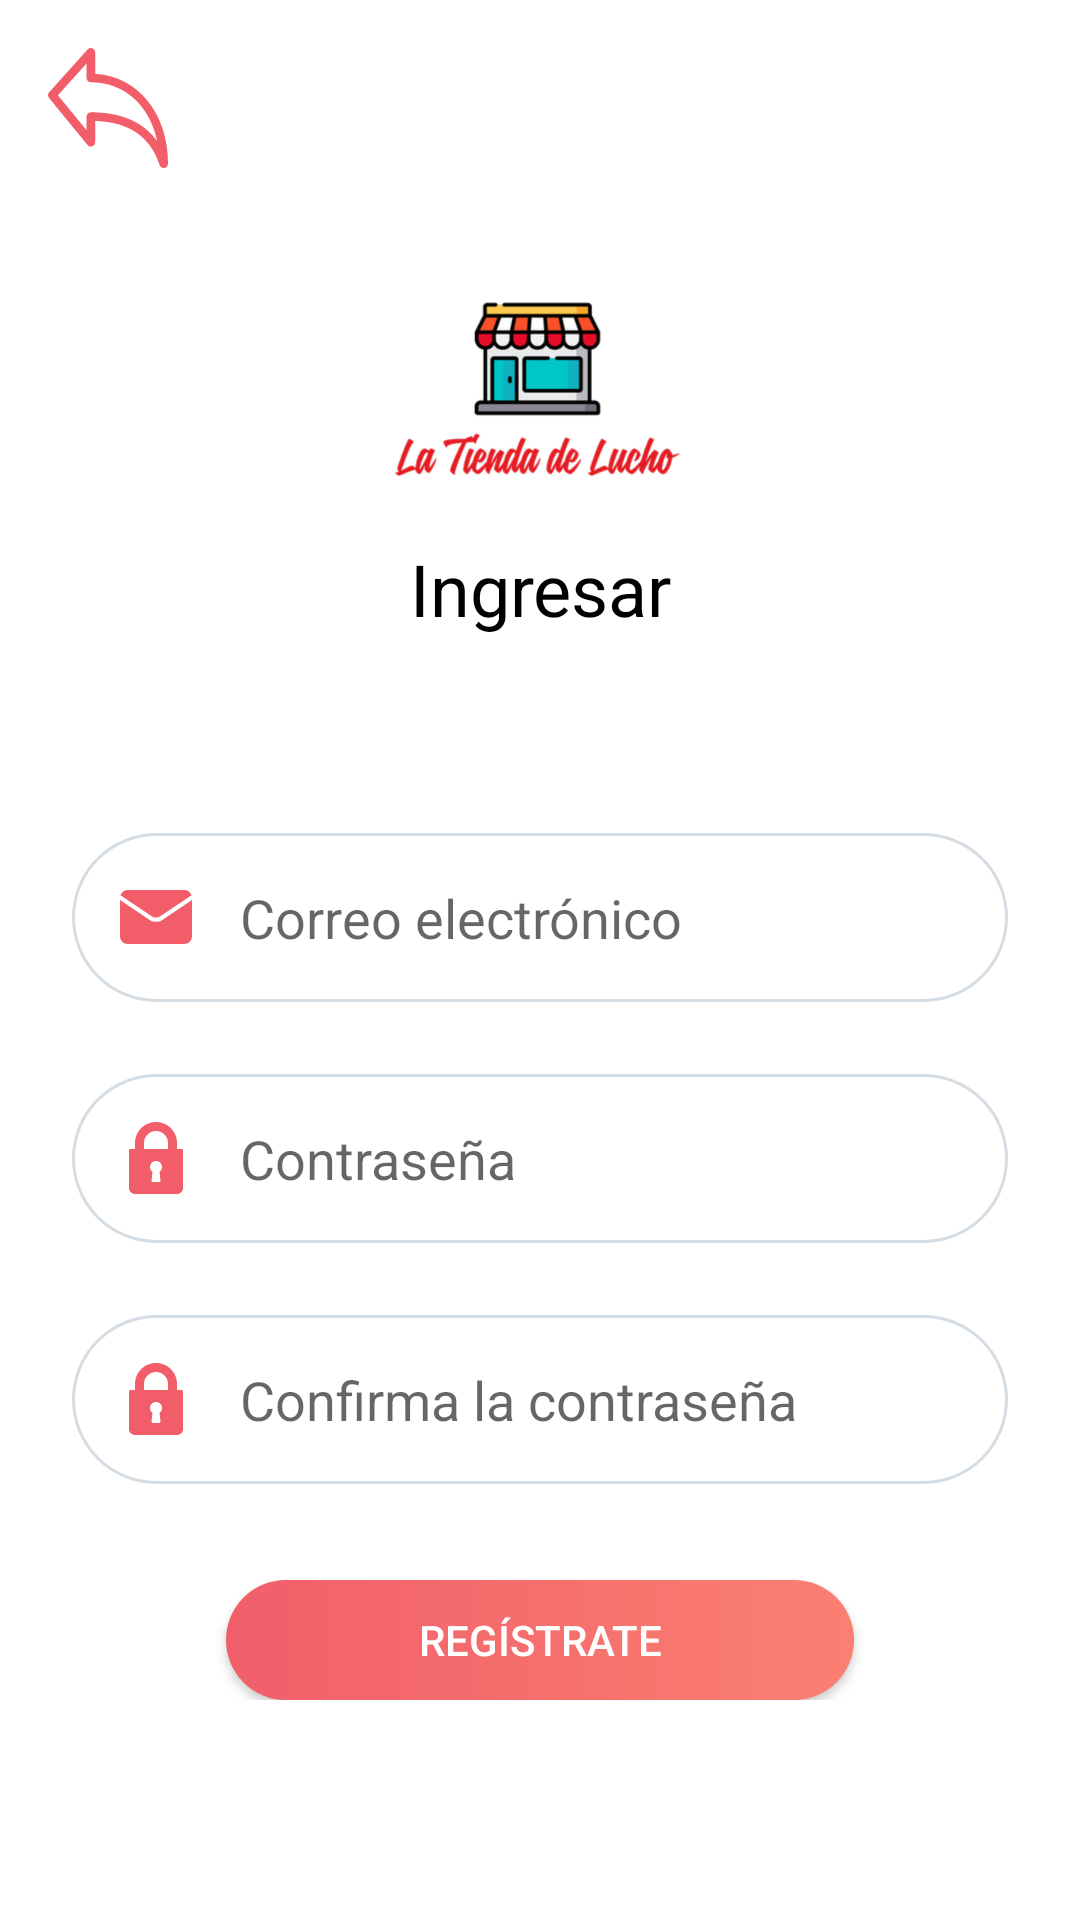

Produce the Android XML layout that renders to this screen, including the resource entries it uses.
<!-- AndroidManifest.xml: application theme Theme.FirebaseLogin -->
<!-- res/layout/activity_sign_up.xml -->
<?xml version="1.0" encoding="utf-8"?>
<androidx.constraintlayout.widget.ConstraintLayout xmlns:android="http://schemas.android.com/apk/res/android"
    xmlns:app="http://schemas.android.com/apk/res-auto"
    xmlns:tools="http://schemas.android.com/tools"
    android:layout_width="match_parent"
    android:layout_height="match_parent"
    tools:context=".SignUpActivity">

    <ImageView
        android:id="@+id/backImageView"
        android:layout_width="wrap_content"
        android:layout_height="wrap_content"
        android:layout_marginTop="16dp"
        android:layout_marginLeft="16dp"
        app:layout_constraintStart_toStartOf="parent"
        app:layout_constraintTop_toTopOf="parent"
        app:srcCompat="@drawable/ic_back"
        tools:ignore="VectorDrawableCompat"
        android:contentDescription="@string/all"
        android:layout_marginStart="16dp" />

    <LinearLayout
        android:id="@+id/linearLayout3"
        android:layout_width="match_parent"
        android:layout_height="wrap_content"
        android:layout_marginTop="24dp"
        android:gravity="center"
        android:orientation="vertical"
        app:layout_constraintEnd_toEndOf="parent"
        app:layout_constraintStart_toStartOf="parent"
        app:layout_constraintTop_toBottomOf="@+id/backImageView"
        tools:ignore="UseCompoundDrawables">

        <ImageView
            android:id="@+id/imageView2"
            android:layout_width="100dp"
            android:layout_height="100dp"
            android:contentDescription="@string/all"
            app:srcCompat="@drawable/logo"
            tools:ignore="VectorDrawableCompat" />

        <TextView
            android:id="@+id/textView5"
            android:layout_width="match_parent"
            android:layout_height="wrap_content"
            android:gravity="center"
            android:text="@string/title_active_login"
            android:textColor="@color/black"
            android:textSize="24sp" />
    </LinearLayout>

    <LinearLayout
        android:id="@+id/linearLayout"
        android:layout_width="match_parent"
        android:layout_height="wrap_content"
        android:layout_marginBottom="32dp"
        android:gravity="center"
        android:orientation="vertical"
        app:layout_constraintBottom_toBottomOf="parent"
        app:layout_constraintEnd_toEndOf="parent"
        app:layout_constraintStart_toStartOf="parent"
        app:layout_constraintTop_toBottomOf="@+id/linearLayout3">

        <EditText
            android:id="@+id/emailEditText"
            android:layout_width="match_parent"
            android:layout_height="wrap_content"
            android:layout_marginLeft="24dp"
            android:layout_marginTop="24dp"
            android:layout_marginRight="24dp"
            android:autofillHints="@string/email"
            android:background="@drawable/ic_field"
            android:drawableStart="@drawable/ic_email"
            android:drawableLeft="@drawable/ic_email"
            android:drawablePadding="16dp"
            android:ems="10"
            android:hint="@string/email"
            android:inputType="textEmailAddress"
            android:padding="16dp" />

        <EditText
            android:id="@+id/passwordEditText"
            android:layout_width="match_parent"
            android:layout_height="wrap_content"
            android:layout_marginLeft="24dp"
            android:layout_marginTop="24dp"
            android:layout_marginRight="24dp"
            android:autofillHints="@string/password"
            android:background="@drawable/ic_field"
            android:drawableStart="@drawable/ic_lock"
            android:drawableLeft="@drawable/ic_lock"
            android:drawablePadding="16dp"
            android:ems="10"
            android:hint="@string/password"
            android:inputType="textPassword"
            android:maxLength="16"
            android:padding="16dp" />

        <EditText
            android:id="@+id/repeatPasswordEditText"
            android:layout_width="match_parent"
            android:layout_height="wrap_content"
            android:layout_marginLeft="24dp"
            android:layout_marginTop="24dp"
            android:layout_marginRight="24dp"
            android:autofillHints="@string/repeat_password"
            android:background="@drawable/ic_field"
            android:drawableStart="@drawable/ic_lock"
            android:drawableLeft="@drawable/ic_lock"
            android:drawablePadding="16dp"
            android:ems="10"
            android:hint="@string/repeat_password"
            android:inputType="textPassword"
            android:maxLength="16"
            android:padding="16dp" />

        <androidx.appcompat.widget.AppCompatButton
            android:id="@+id/signUpButton"
            android:layout_width="wrap_content"
            android:layout_height="40dp"
            android:layout_marginTop="32dp"
            android:background="@drawable/ic_buttom"
            android:paddingLeft="64dp"
            android:paddingRight="64dp"
            android:text="@string/signup"
            android:textColor="@color/white" />
    </LinearLayout>
</androidx.constraintlayout.widget.ConstraintLayout>
<!-- resources referenced by this layout -->
<resources>
  <color name="black">#FF000000</color>
  <color name="white">#FFFFFFFF</color>
  <!-- drawable ic_back (drawable) -->
  <vector xmlns:android="http://schemas.android.com/apk/res/android"
      android:width="40dp"
      android:height="40dp"
      android:viewportWidth="477.862"
      android:viewportHeight="477.862">
    <path
        android:fillColor="#f15e6a"
        android:pathData="M187.722,102.856V17.062C187.719,7.636 180.076,-0.003 170.65,0c-4.834,0.001 -9.44,2.053 -12.676,5.644L4.375,176.311c-5.617,6.256 -5.842,15.67 -0.529,22.187l153.6,187.733c5.968,7.295 16.72,8.371 24.016,2.403c3.952,-3.233 6.249,-8.066 6.26,-13.172v-85.043c134.827,4.386 218.965,62.02 256.888,175.787c2.326,6.96 8.841,11.653 16.179,11.656c0.92,0.003 1.84,-0.072 2.748,-0.222c8.256,-1.347 14.319,-8.479 14.319,-16.845C477.855,259.818 356.87,112.174 187.722,102.856zM170.655,255.995c-9.426,0 -17.067,7.641 -17.067,17.067v54.613L39.532,188.257l114.057,-126.72v57.924c0,9.426 7.641,17.067 17.067,17.067c134.144,0 234.53,92.826 264.124,234.462C379.841,294.6 291.385,255.995 170.655,255.995z"/>
  </vector>
  <!-- drawable ic_buttom (drawable) -->
  <?xml version="1.0" encoding="utf-8"?>
  <shape xmlns:android="http://schemas.android.com/apk/res/android" android:shape="rectangle">
      <gradient
          android:startColor="#f15e6a"
          android:endColor="#FA8072"/>
  
      <corners android:radius= "50dp" />
  </shape>
  <!-- drawable ic_email (drawable) -->
  <vector xmlns:android="http://schemas.android.com/apk/res/android"
      android:width="24dp"
      android:height="24dp"
      android:viewportWidth="511.996"
      android:viewportHeight="511.996">
    <path
        android:fillColor="#f15e6a"
        android:pathData="m230.9,253.371c13.369,8.913 36.827,8.914 50.199,-0.001 0.002,-0.001 0.005,-0.003 0.007,-0.004l227.865,-151.911c-7.474,-21.616 -28.018,-37.188 -52.142,-37.188h-401.663c-24.125,0 -44.668,15.572 -52.143,37.188l227.87,151.912c0.003,0.002 0.005,0.002 0.007,0.004z"/>
    <path
        android:fillColor="#f15e6a"
        android:pathData="m297.746,278.328c-0.003,0.002 -0.005,0.004 -0.007,0.005 -11.702,7.801 -26.724,11.702 -41.741,11.702 -15.02,0 -30.036,-3.9 -41.739,-11.703 -0.002,-0.001 -0.003,-0.002 -0.005,-0.003l-214.254,-142.835v257.072c0,30.417 24.747,55.163 55.166,55.163h401.666c30.418,0 55.164,-24.746 55.164,-55.163v-257.072z"/>
  </vector>
  <!-- drawable ic_field (drawable) -->
  <?xml version="1.0" encoding="utf-8"?>
  <shape xmlns:android="http://schemas.android.com/apk/res/android" android:shape="rectangle">
      <stroke
          android:width="1dip"
          android:color="#d4dce4" />
      <corners android:radius= "50dp" />
  </shape>
  <string name="all">TODO</string>
  <string name="email">Correo electrónico</string>
  <string name="password">Contraseña</string>
  <string name="repeat_password">Confirma la contraseña</string>
  <string name="signup">Regístrate</string>
  <string name="title_active_login">Ingresar</string>
  <style name="Theme.FirebaseLogin" parent="Theme.MaterialComponents.DayNight.NoActionBar">
          
          <item name="colorPrimary">@color/purple_500</item>
          <item name="colorPrimaryVariant">@color/purple_700</item>
          <item name="colorOnPrimary">@color/white</item>
          
          <item name="colorSecondary">@color/teal_200</item>
          <item name="colorSecondaryVariant">@color/teal_700</item>
          <item name="colorOnSecondary">@color/black</item>
          
          <item name="android:statusBarColor" tools:targetApi="l">?attr/colorOnPrimary</item>
          
      </style>
  <color name="purple_500">#FF6200EE</color>
  <color name="purple_700">#6532e6</color>
  <color name="teal_200">#FF03DAC5</color>
  <color name="teal_700">#FF018786</color>
</resources>
